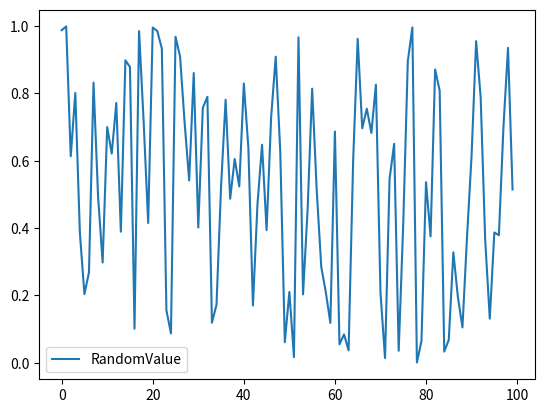

Recreate this plot in Python.
%matplotlib notebook

import matplotlib.pyplot as plt
import sys
import pandas as pd
import matplotlib

print(u'▶ Python version ' + sys.version)
print(u'▶ Pandas version ' + pd.__version__)
print(u'▶ Matplotlib version ' + matplotlib.__version__)

import numpy as np
values = np.random.rand(100)

df = pd.DataFrame(data=values, columns=['RandomValue'])
df.head(10)

df.plot()